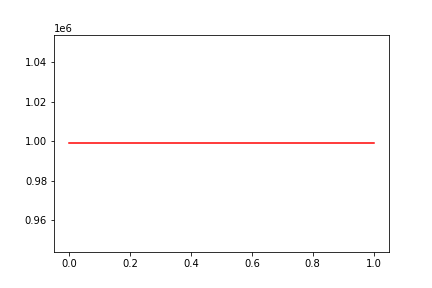

Values plotted in this chart, from the file beside it:
, date, assets
0, 0, 998950
1, 20160203, 998950
